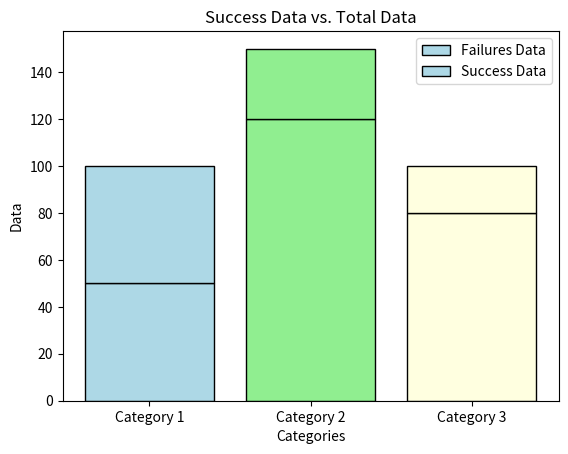

This figure's Python source:
import matplotlib.pyplot as plt
import numpy as np

success_data = [50, 30, 20]  # 成功的部分数据
total_data = [100, 150, 100]  # 所有的数据
categories = ['Category 1', 'Category 2', 'Category 3']  # 数据类别

# 计算失败的部分数据
failure_data = [total - success for total, success in zip(total_data, success_data)]

# 设置颜色和边界颜色
colors = ['lightblue', 'lightgreen', 'lightyellow']
edgecolors = ['black'] * len(categories)

# 绘制带有黑色边界的堆叠条形图
plt.bar(categories, failure_data, color=colors, edgecolor=edgecolors, label='Failures Data')
plt.bar(categories, success_data, bottom=failure_data, color=colors, edgecolor=edgecolors, label='Success Data')

plt.xlabel('Categories')
plt.ylabel('Data')
plt.title('Success Data vs. Total Data')
plt.legend()

plt.show()